Run: headless pygame with SDL's dummy video driver; simulated clock (each Clock.tick advances the game by its frame time, no real sleeping); random seed 0; keys injected as events and as key.get_pressed() state; mouse plan: one left click at the window centre at the start of phase 2, then a move to the lower-right quarter at the start of phase 3.
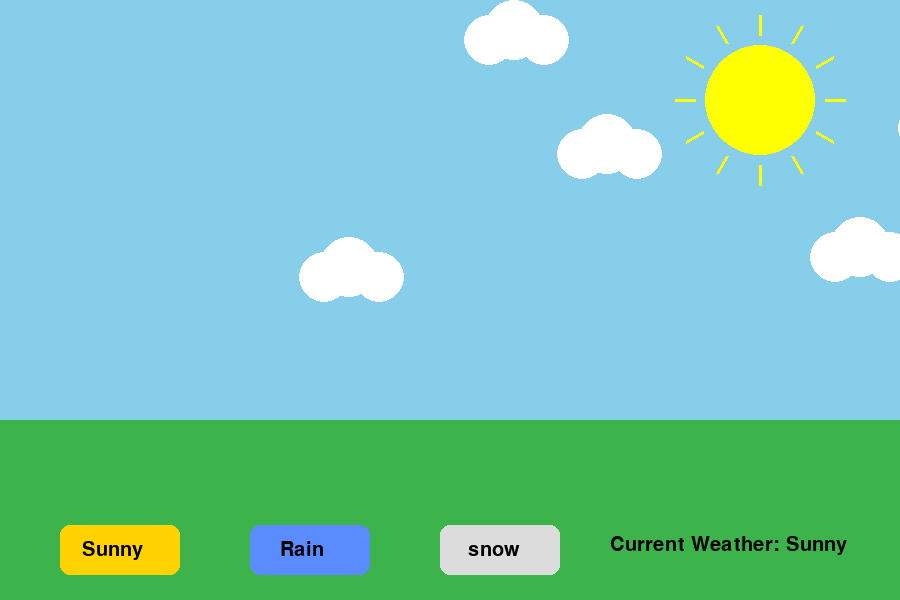
Frame 1 of 4 · flips 1–60 · no input
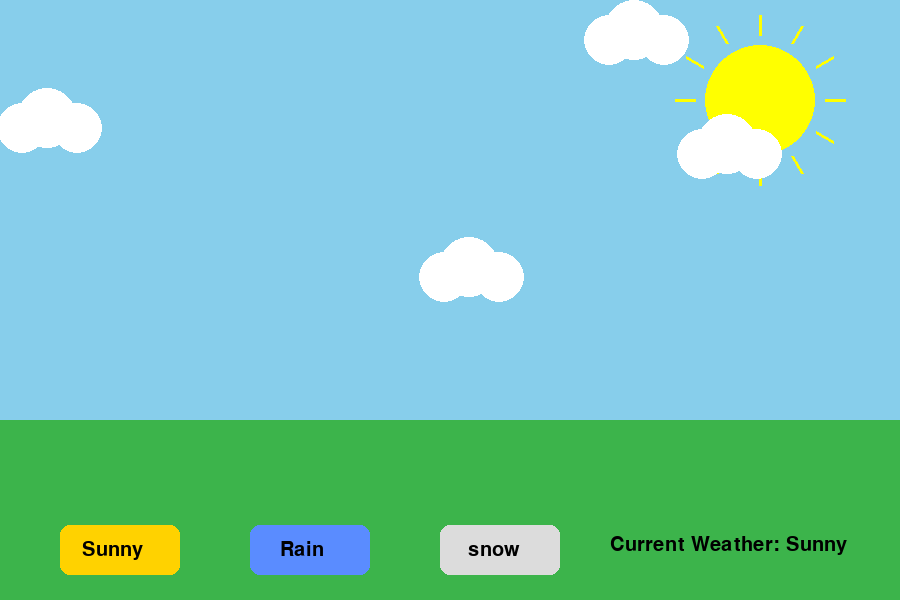
Frame 2 of 4 · flips 61–180 · clicked the window centre · tapped SPACE, RETURN · held RIGHT (→), D
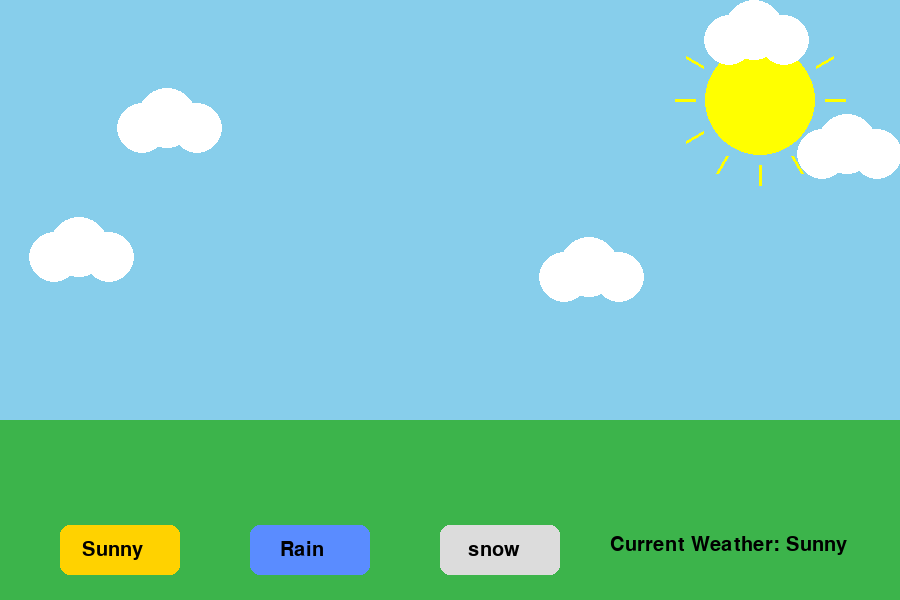
Frame 3 of 4 · flips 181–300 · moved the mouse to the lower-right quarter · held DOWN (↓), S
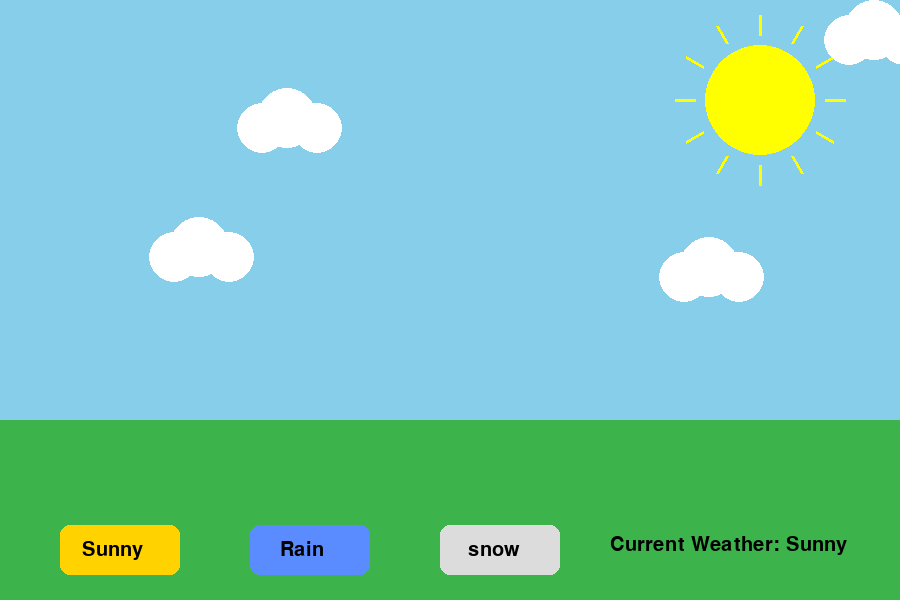
Frame 4 of 4 · flips 301–420 · held LEFT (←), A, UP (↑), W

The pygame program that drew these frames:

import pygame
import random

# ----------Initaialize----------
pygame.init()

WIDTH = 900
HEIGHT = 600

screen = pygame.display.set_mode((WIDTH, HEIGHT))
pygame.display.set_caption("Weather Simulator")

clock = pygame.time.Clock()

# ----------Colors----------
SKY = (135, 206, 235)
WHITE = (255, 255, 255)
BLACK = (0, 0, 0)
YELLOW = (255, 255, 0)
BLUE = (0, 120, 255)
GREEN = (60, 180, 75)

font = pygame.font.SysFont(None, 30)

weather = "Sunny"

# ----------Clouds----------
clouds = []

for i in range(5):
    x = random.randint(0, WIDTH)
    y = random.randint(30, 280)
    clouds.append([x, y])

# ----------Rain----------
raindrops = []

for i in range(250):
    x = random.randint(0, WIDTH)
    y = random.randint(-HEIGHT, HEIGHT)
    raindrops.append([x, y])

# ----------Snow----------
snowflakes = []

for i in range(200):
    x = random.randint(0, WIDTH)
    y = random.randint(-HEIGHT, HEIGHT)
    size = random.randint(2, 5)
    snowflakes.append([x, y, size])

# ----------Buttons----------
sun_button = pygame.Rect(60, 525, 120, 50)
rain_button = pygame.Rect(250, 525, 120, 50)
snow_button = pygame.Rect(440, 525, 120, 50)

# ===========================
running = True

while running:

    # ----------Background----------
    screen.fill(SKY)

    # ----------Sun----------
    if weather == "Sunny":

        pygame.draw.circle(screen, YELLOW, (760, 100), 55)

        # Sun Rays
        for angle in range(0, 360, 30):

            x1 = 760 + 65 * pygame.math.Vector2(1, 0).rotate(angle).x
            y1 = 100 + 65 * pygame.math.Vector2(1, 0).rotate(angle).y

            x2 = 760 + 85 * pygame.math.Vector2(1, 0).rotate(angle).x
            y2 = 100 + 85 * pygame.math.Vector2(1, 0).rotate(angle).y

            pygame.draw.line(screen, YELLOW, (x1, y1), (x2, y2), 3)

    # ----------Clouds----------
    if weather == "Rain":
        cloud_color = (70, 70, 70)
    else:
        cloud_color = WHITE

    for cloud in clouds:

        pygame.draw.circle(screen, cloud_color, (cloud[0], cloud[1]), 25)
        pygame.draw.circle(screen, cloud_color, (cloud[0] + 25, cloud[1] - 10), 30)
        pygame.draw.circle(screen, cloud_color, (cloud[0] + 55, cloud[1]), 25)

        cloud[0] += 1

        if cloud[0] > WIDTH + 60:
            cloud[0] = -60

    # ----------- Rain ----------
    if weather == "Rain":
        for drop in raindrops:

            pygame.draw.line(
                screen, BLUE, (drop[0], drop[1]), (drop[0], drop[1] + 12), 2
            )

            drop[1] += 10

            if drop[1] > HEIGHT:
                drop[1] = random.randint(-100, 0)
                drop[0] = random.randint(0, WIDTH)

    # ---------- Snow ----------
    if weather == "Snow":

        for snow in snowflakes:

            pygame.draw.circle(screen, WHITE, (snow[0], snow[1]), snow[2])

            snow[1] += 2
            snow[0] += random.randint(-1, 1)

            if snow[1] > HEIGHT:
                snow[1] = random.randint(-100, 0)
                snow[0] = random.randint(0, WIDTH)

    # ---------- Ground ----------
    if weather == "Snow":
        ground_color = WHITE
    else:
        ground_color = GREEN

    pygame.draw.rect(screen, ground_color, (0, 420, WIDTH, 180))

    # ---------- Snowman ----------
    if weather == "Snow":

        # Bottom Body
        pygame.draw.circle(screen, WHITE, (730, 355), 55)

        # Middle Body
        pygame.draw.circle(screen, WHITE, (730, 275), 42)

        # Head
        pygame.draw.circle(screen, WHITE, (730, 215), 28)

        # Eyes
        pygame.draw.circle(screen, BLACK, (722, 208), 3)
        pygame.draw.circle(screen, BLACK, (738, 208), 3)

        # Smile
        pygame.draw.arc(screen, BLACK, (716, 217, 28, 18), 3.5, 5.9, 1)

        # Carrot Nose
        pygame.draw.polygon(screen, (255, 140, 0), [(730, 218), (748, 221), (730, 224)])

        # Buttons
        pygame.draw.circle(screen, BLACK, (730, 260), 4)
        pygame.draw.circle(screen, BLACK, (730, 275), 4)
        pygame.draw.circle(screen, BLACK, (730, 290), 4)

        # Arms
        pygame.draw.line(screen, (120, 70, 20), (690, 275), (645, 235), 3)
        pygame.draw.line(screen, (120, 70, 20), (770, 275), (815, 235), 3)

        # Hat Brim
        pygame.draw.rect(screen, BLACK, (705, 180, 50, 8))

        # Hat Top
        pygame.draw.rect(screen, BLACK, (715, 135, 30, 45))

    # ---------- Buttons ----------
    pygame.draw.rect(screen, (255, 210, 0), sun_button, border_radius=10)
    pygame.draw.rect(screen, (90, 140, 255), rain_button, border_radius=10)
    pygame.draw.rect(screen, (220, 220, 220), snow_button, border_radius=10)

    screen.blit(font.render("Sunny", True, BLACK), (82, 540))
    screen.blit(font.render("Rain", True, BLACK), (280, 540))
    screen.blit(font.render("snow", True, BLACK), (468, 540))

    # Current Weather
    text = font.render("Current Weather: " + weather, True, BLACK)
    screen.blit(text, (610, 535))

    # ---------- Events -----------
    for event in pygame.event.get():

        if event.type == pygame.QUIT:
            running = False

        if event.type == pygame.MOUSEBUTTONDOWN:

            if sun_button.collidepoint(event.pos):
                weather = "Sunny"

            elif rain_button.collidepoint(event.pos):
                weather = "Rain"

            elif snow_button.collidepoint(event.pos):
                weather = "Snow"

    pygame.display.update()
    clock.tick(60)

pygame.quit()
